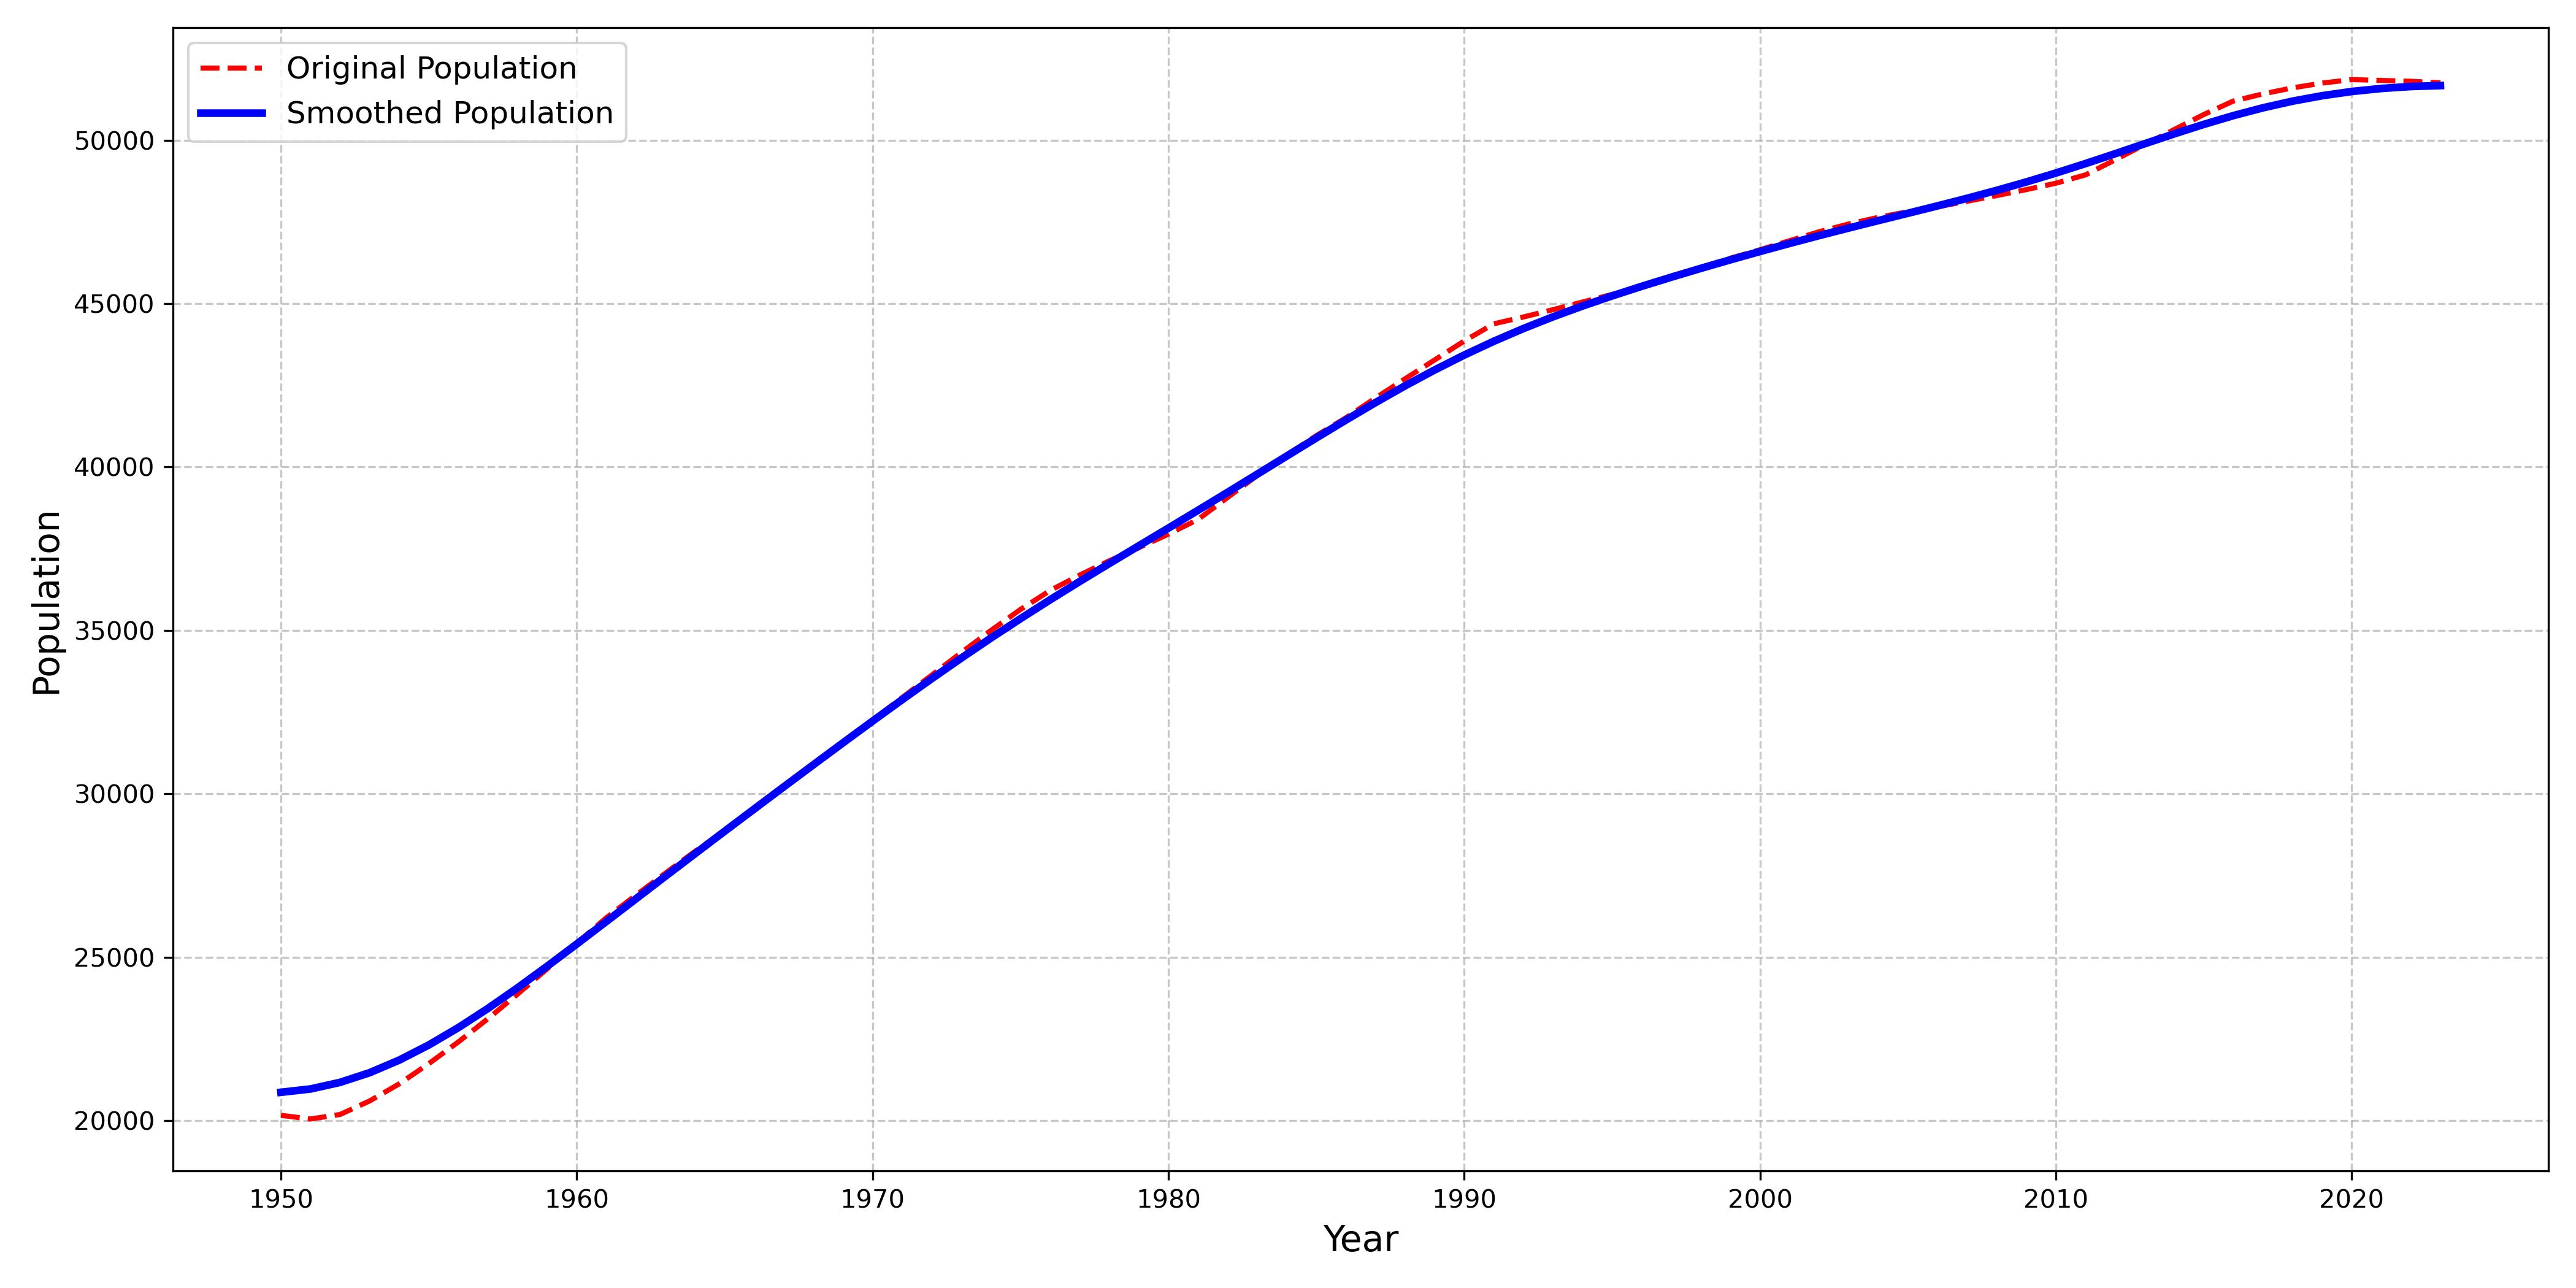

The script that saved this image:
# -*- coding: utf-8 -*-
"""
Created on Sun Oct 27 22:38:55 2024

@author: IAM Lab
"""

import pandas as pd
import matplotlib.pyplot as plt
from scipy.ndimage import gaussian_filter1d

# Load the CSV file containing Year and Population columns
file_path = 'data.csv'  # Replace with the actual path to your CSV file
data = pd.read_csv(file_path)

# Apply Gaussian smoothing to the Population column
data['Smoothed Population'] = gaussian_filter1d(data['Population'], sigma=4)

# Plotting the original and smoothed population over time
plt.figure(figsize=(14, 7))
plt.plot(data['Year'], data['Population'], color='red', linestyle='--', linewidth=2, label='Original Population')  # Dashed red line for original data
plt.plot(data['Year'], data['Smoothed Population'], color='blue', linewidth=3, label='Smoothed Population')  # Solid blue line for smoothed data

# Adding a gradient fill under the smoothed line for emphasis
#plt.fill_between(data['Year'], data['Smoothed Population'], color='royalblue', alpha=0.2)

# Adding grid, labels, and title with enhanced fonts
plt.xlabel('Year', fontsize=14)
plt.ylabel('Population', fontsize=14)
#plt.title('Population Over Time (Original vs. Smoothed)', fontsize=16, fontweight='bold', color='darkslategray')
plt.legend(fontsize=12)

# Adding a grid for easier reading of values
plt.grid(True, linestyle='--', alpha=0.7)
plt.tight_layout()
plt.savefig('Stochastic Data Reduction.jpg', dpi=300)
# Display the plot
plt.show()

